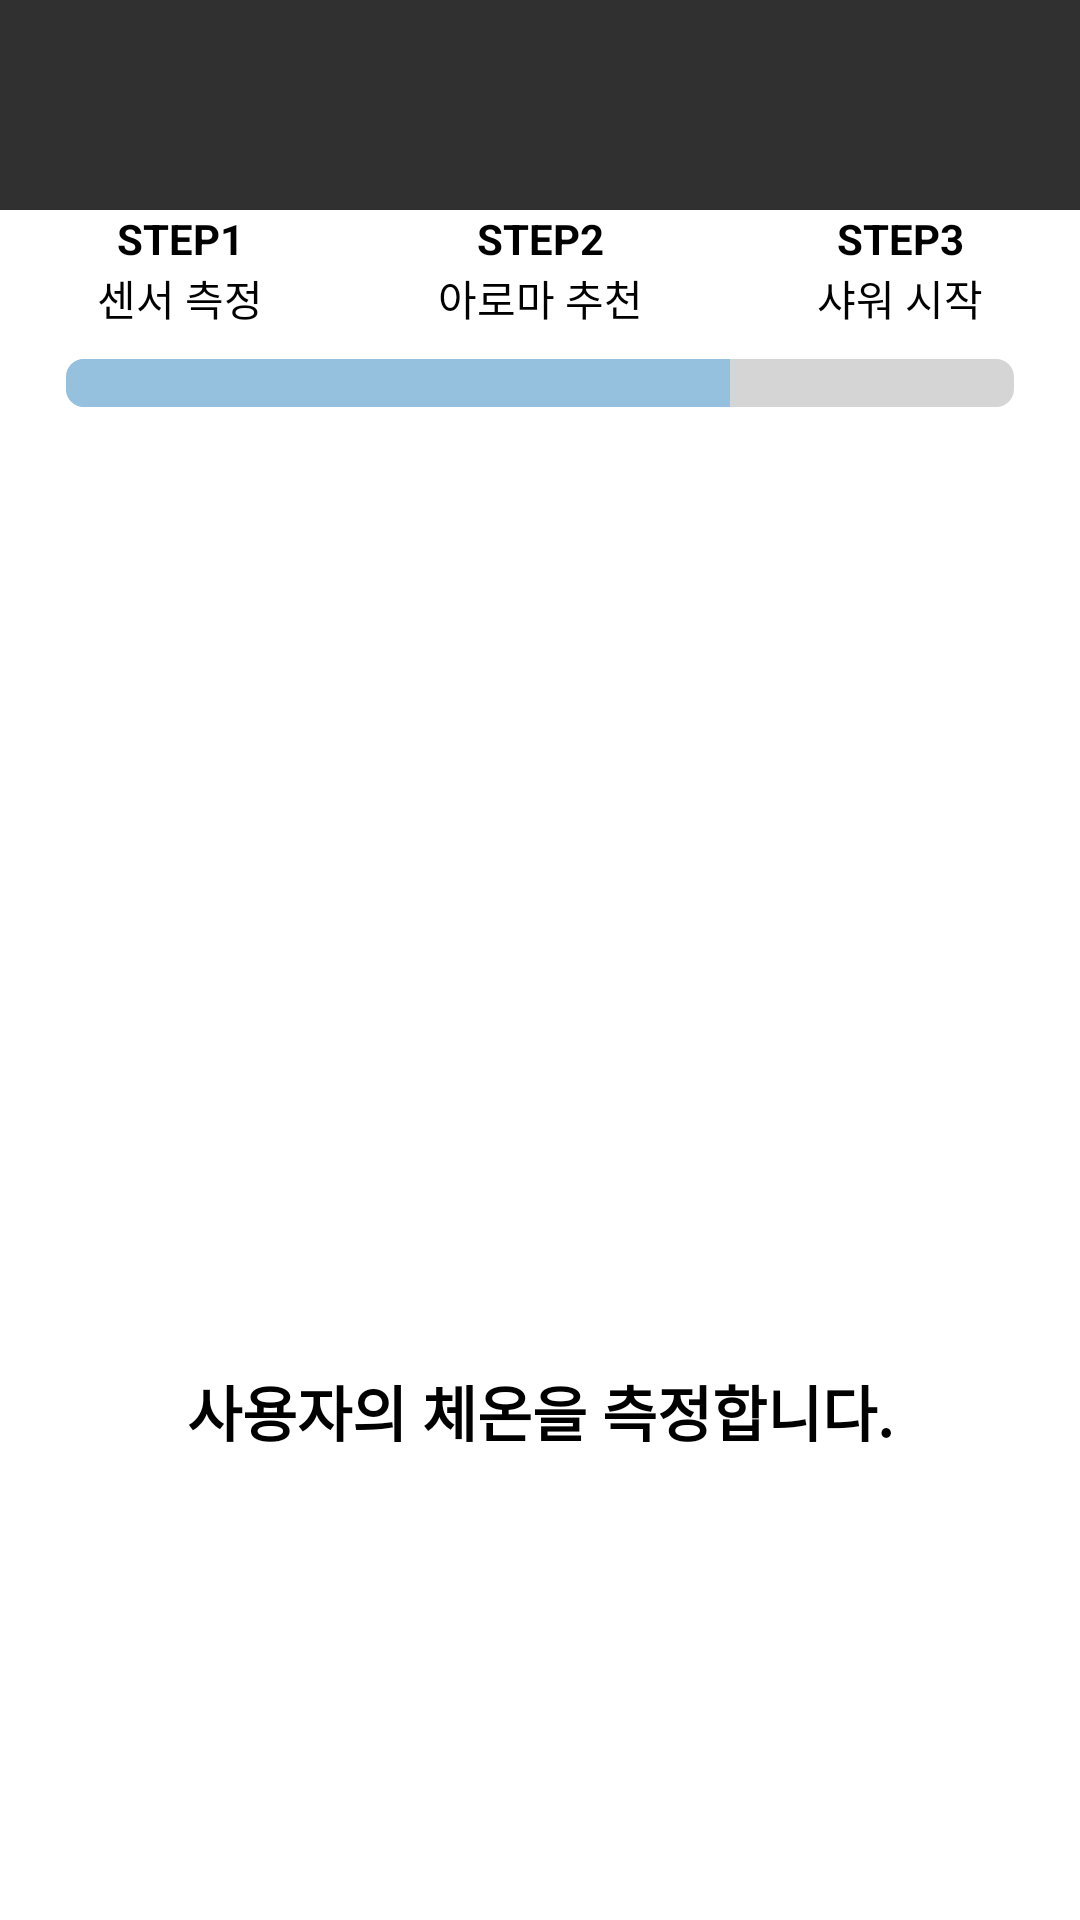

This screen was rendered from an Android layout file. Write that file and the resources it references.
<!-- AndroidManifest.xml: application theme Theme.AppCompat.NoActionBar -->
<!-- res/layout/fragment_user_temp.xml -->
<?xml version="1.0" encoding="utf-8"?>
<androidx.constraintlayout.widget.ConstraintLayout xmlns:android="http://schemas.android.com/apk/res/android"
    xmlns:tools="http://schemas.android.com/tools"
    android:layout_width="match_parent"
    android:layout_height="match_parent"
    xmlns:app="http://schemas.android.com/apk/res-auto"
    android:orientation="horizontal"
    tools:context=".UserTempFragment">

    <LinearLayout
        android:layout_width="match_parent"
        android:layout_height="match_parent"
        android:orientation="vertical">

        <LinearLayout
            android:layout_width="match_parent"
            android:layout_height="wrap_content"
            android:layout_marginTop="70dp"
            android:background="#FFFFFF"
            android:gravity="center_horizontal"
            android:orientation="vertical">

            <LinearLayout
                android:layout_width="match_parent"
                android:layout_height="wrap_content"
                android:orientation="horizontal">

                <TextView
                    android:id="@+id/tv_step1"
                    android:layout_width="match_parent"
                    android:layout_height="wrap_content"
                    android:layout_weight="1"
                    android:gravity="center"
                    android:text="STEP1"
                    android:textColor="#000000"
                    android:textStyle="bold" />

                <TextView
                    android:id="@+id/tv_step2"
                    android:layout_width="match_parent"
                    android:layout_height="wrap_content"
                    android:layout_weight="1"
                    android:gravity="center"
                    android:text="STEP2"
                    android:textColor="#000000"
                    android:textStyle="bold" />

                <TextView
                    android:id="@+id/tv_step3"
                    android:layout_width="match_parent"
                    android:layout_height="wrap_content"
                    android:layout_weight="1"
                    android:gravity="center"
                    android:text="STEP3"
                    android:textColor="#000000"
                    android:textStyle="bold" />

            </LinearLayout>

            <LinearLayout
                android:layout_width="match_parent"
                android:layout_height="wrap_content"
                android:orientation="horizontal">

                <TextView
                    android:id="@+id/tv_measurement_step"
                    android:layout_width="match_parent"
                    android:layout_height="wrap_content"
                    android:layout_weight="1"
                    android:gravity="center"
                    android:text="센서 측정"
                    android:textColor="#000000" />

                <TextView
                    android:id="@+id/tv_recommendation_step"
                    android:layout_width="match_parent"
                    android:layout_height="wrap_content"
                    android:layout_weight="1"
                    android:gravity="center"
                    android:text="아로마 추천"
                    android:textColor="#000000" />

                <TextView
                    android:id="@+id/tv_shower_step"
                    android:layout_width="match_parent"
                    android:layout_height="wrap_content"
                    android:layout_weight="1"
                    android:gravity="center"
                    android:text="샤워 시작"
                    android:textColor="#000000" />

            </LinearLayout>

            <ProgressBar
                android:id="@+id/progressBar"
                style="?android:attr/progressBarStyleHorizontal"
                android:layout_width="316dp"
                android:layout_height="wrap_content"
                android:layout_margin="10dp"
                android:progress="70"
                android:progressDrawable="@drawable/progressbar_custom" />

        </LinearLayout>

        <LinearLayout
            android:layout_width="match_parent"
            android:layout_height="match_parent"
            android:background="#FFFFFF"
            android:gravity="center_horizontal"
            android:orientation="vertical"
            android:paddingTop="60dp">

            <ImageView
                android:id="@+id/img_water"
                android:layout_width="180dp"
                android:layout_height="200dp"
                app:srcCompat="@drawable/thermometers" />

            <TextView
                android:id="@+id/tv_water"
                android:layout_width="match_parent"
                android:layout_height="wrap_content"
                android:gravity="center"
                android:layout_marginTop="50dp"
                android:text="사용자의 체온을 측정합니다."
                android:textColor="#000000"
                android:textSize="20sp"
                android:textStyle="bold" />

        </LinearLayout>
    </LinearLayout>
</androidx.constraintlayout.widget.ConstraintLayout>
<!-- resources referenced by this layout -->
<resources>
  <!-- drawable progressbar_custom (drawable) -->
  <?xml version="1.0" encoding="utf-8"?>
  <layer-list xmlns:tools="http://schemas.android.com/tools"
      xmlns:android="http://schemas.android.com/apk/res/android"
      tools:ignore="MissingDefaultResource">
      <item android:id="@android:id/background">
          <shape>
              <corners android:radius="6dp" />
              <solid android:color="#D5D5D5" />
          </shape>
      </item>
      <item android:id="@android:id/secondaryProgress">
          <clip>
              <shape>
                  <corners android:radius="6dp" />
                  <solid android:color="#E0E0E0" />
              </shape>
          </clip>
      </item>
      <item android:id="@android:id/progress">
          <clip>
              <shape>
                  <corners android:radius="6dp" />
                  <solid android:color="#95C1DE" />
              </shape>
          </clip>
      </item>
  </layer-list>
</resources>
